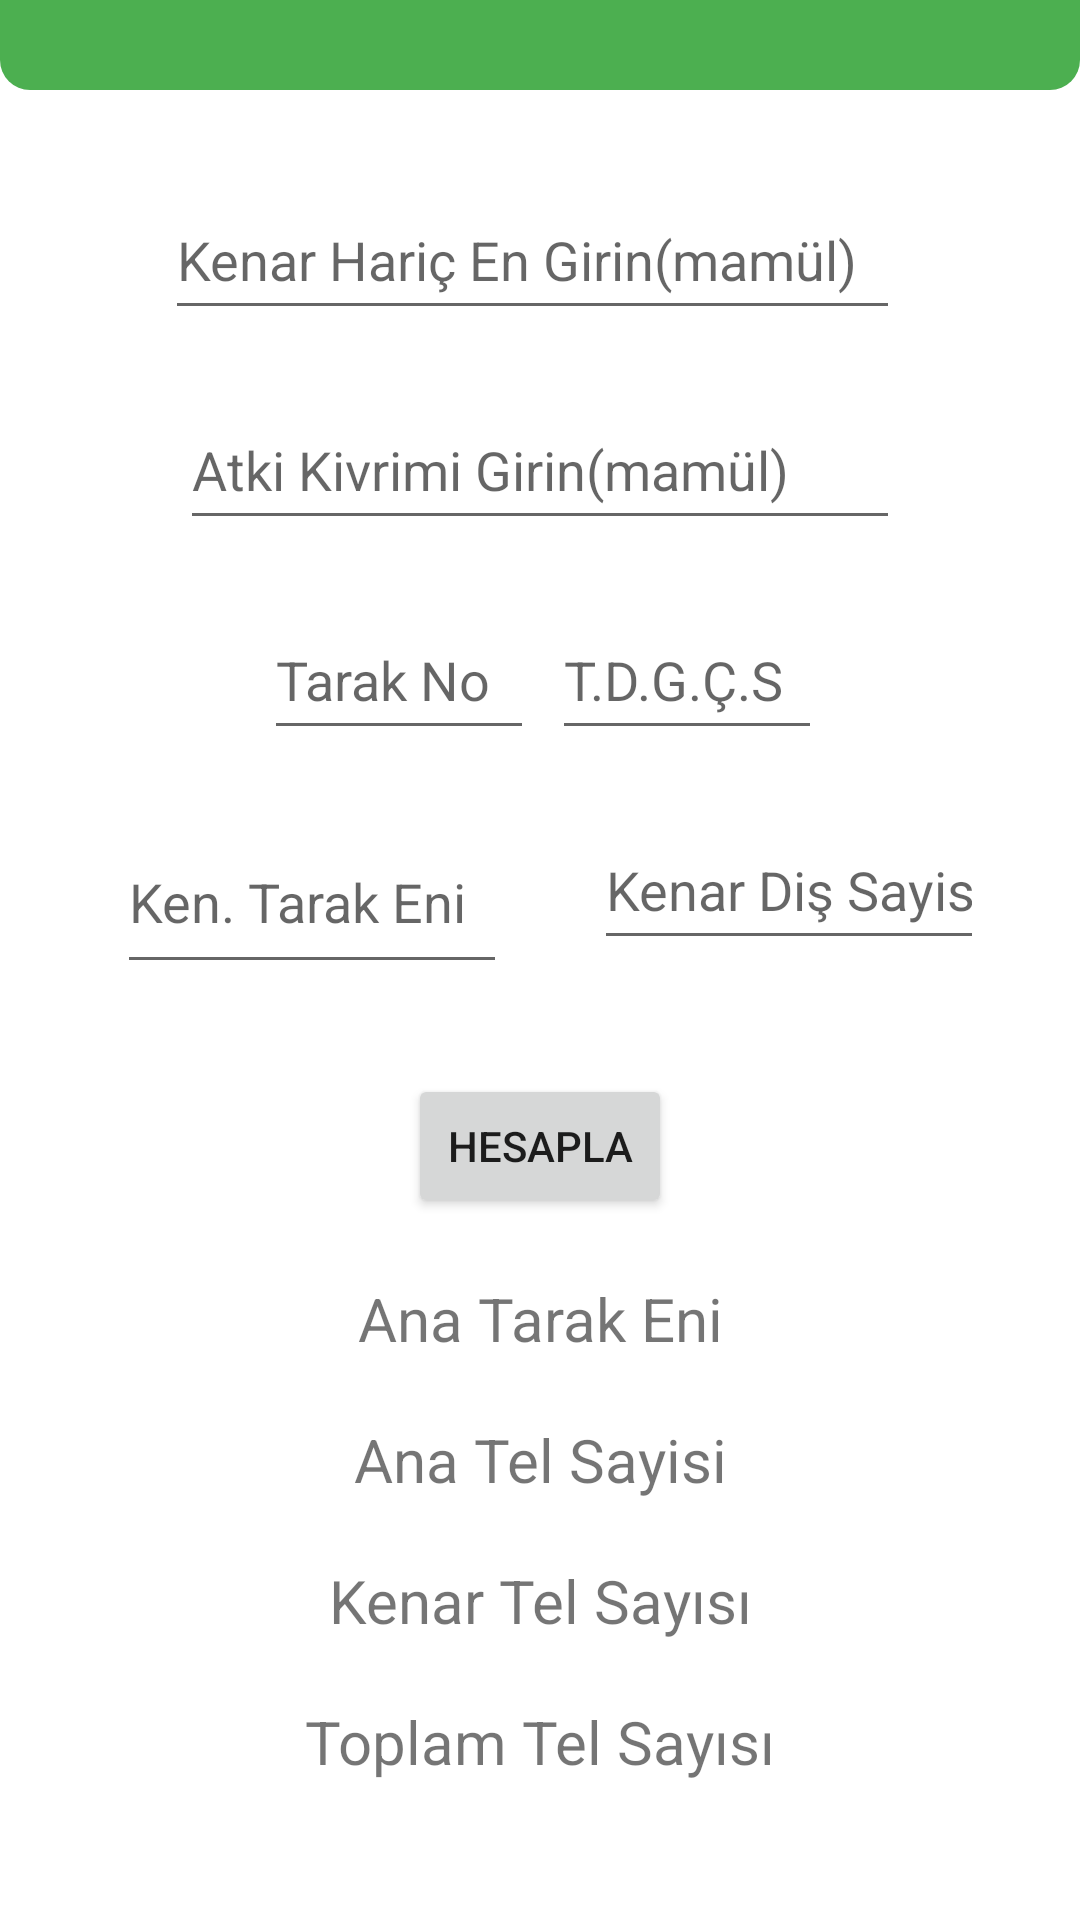

Layout XML and referenced resources for this Android screen:
<!-- AndroidManifest.xml: application theme Theme.DokumaUretimHeaplamalar -->
<!-- res/layout/fragment_toplam_cozgu_tel_sayisi_hesaplama.xml -->
<?xml version="1.0" encoding="utf-8"?>
<androidx.constraintlayout.widget.ConstraintLayout xmlns:android="http://schemas.android.com/apk/res/android"
    xmlns:app="http://schemas.android.com/apk/res-auto"
    xmlns:tools="http://schemas.android.com/tools"
    android:layout_width="match_parent"
    android:layout_height="match_parent"
    tools:context=".ToplamCozguTelSayisiHesaplamaFragment">

    <ScrollView
        android:layout_width="match_parent"
        android:layout_height="match_parent"
        app:layout_constraintBottom_toBottomOf="parent"
        app:layout_constraintEnd_toEndOf="parent"
        app:layout_constraintStart_toStartOf="parent"
        app:layout_constraintTop_toTopOf="parent">

        <LinearLayout
            android:layout_width="match_parent"
            android:layout_height="wrap_content"
            android:orientation="vertical">

            <androidx.constraintlayout.widget.ConstraintLayout
                android:layout_width="match_parent"
                android:layout_height="match_parent">

                <androidx.appcompat.widget.Toolbar
                    android:id="@+id/toolbarTopTelSayi"
                    android:layout_width="0dp"
                    android:layout_height="30dp"
                    android:background="@drawable/toolbar_bg"
                    android:minHeight="?attr/actionBarSize"
                    android:theme="?attr/actionBarTheme"
                    app:layout_constraintEnd_toEndOf="parent"
                    app:layout_constraintStart_toStartOf="parent"
                    app:layout_constraintTop_toTopOf="parent" />

                <EditText
                    android:id="@+id/editTextAtkiKivrim"
                    android:layout_width="240dp"
                    android:layout_height="50dp"
                    android:layout_marginTop="20dp"
                    android:ems="10"
                    android:hint="Atki Kivrimi Girin(mamül)"
                    android:inputType="numberDecimal"
                    app:layout_constraintEnd_toEndOf="parent"
                    app:layout_constraintHorizontal_bias="0.5"
                    app:layout_constraintStart_toStartOf="parent"
                    app:layout_constraintTop_toBottomOf="@+id/editTextMamulEn" />

                <EditText
                    android:id="@+id/editTextTarakNo"
                    android:layout_width="90dp"
                    android:layout_height="50dp"
                    android:layout_marginStart="88dp"
                    android:layout_marginTop="20dp"
                    android:ems="10"
                    android:hint="Tarak No"
                    android:inputType="numberDecimal"
                    app:layout_constraintStart_toStartOf="parent"
                    app:layout_constraintTop_toBottomOf="@+id/editTextAtkiKivrim" />

                <EditText
                    android:id="@+id/editTextKenarEn"
                    android:layout_width="130dp"
                    android:layout_height="58dp"
                    android:layout_marginStart="30dp"
                    android:layout_marginTop="20dp"
                    android:autofillHints=""
                    android:ems="10"
                    android:hint="Ken. Tarak Eni"
                    android:inputType="numberDecimal"
                    android:textAllCaps="false"
                    app:layout_constraintEnd_toStartOf="@+id/editTextKenarDisi"
                    app:layout_constraintHorizontal_bias="0.5"
                    app:layout_constraintStart_toStartOf="parent"
                    app:layout_constraintTop_toBottomOf="@+id/editTextTarakNo" />

                <EditText
                    android:id="@+id/editTextKenarDisi"
                    android:layout_width="130dp"
                    android:layout_height="50dp"
                    android:layout_marginStart="20dp"
                    android:layout_marginEnd="23dp"
                    android:ems="10"
                    android:hint="Kenar Diş Sayisi"
                    android:inputType="numberDecimal"
                    app:layout_constraintEnd_toEndOf="parent"
                    app:layout_constraintStart_toEndOf="@+id/editTextKenarEn"
                    app:layout_constraintTop_toTopOf="@+id/editTextKenarEn" />

                <EditText
                    android:id="@+id/editTextTarakDisi"
                    android:layout_width="90dp"
                    android:layout_height="50dp"
                    android:layout_marginStart="20dp"
                    android:layout_marginEnd="100dp"
                    android:ems="10"
                    android:hint="T.D.G.Ç.S"
                    android:inputType="numberDecimal"
                    app:layout_constraintEnd_toEndOf="parent"
                    app:layout_constraintStart_toEndOf="@+id/editTextTarakNo"
                    app:layout_constraintTop_toTopOf="@+id/editTextTarakNo" />

                <EditText
                    android:id="@+id/editTextMamulEn"
                    android:layout_width="245dp"
                    android:layout_height="50dp"
                    android:layout_marginTop="30dp"
                    android:ems="10"
                    android:hint="Kenar Hariç En Girin(mamül)"
                    android:inputType="numberDecimal"
                    app:layout_constraintEnd_toEndOf="parent"
                    app:layout_constraintHorizontal_bias="0.479"
                    app:layout_constraintStart_toStartOf="parent"
                    app:layout_constraintTop_toBottomOf="@+id/toolbarTopTelSayi" />

                <Button
                    android:id="@+id/buttonTelSayiHesapla"
                    android:layout_width="wrap_content"
                    android:layout_height="wrap_content"
                    android:layout_marginTop="30dp"
                    android:text="Hesapla"
                    app:layout_constraintEnd_toEndOf="parent"
                    app:layout_constraintHorizontal_bias="0.5"
                    app:layout_constraintStart_toStartOf="parent"
                    app:layout_constraintTop_toBottomOf="@+id/editTextKenarEn" />

                <TextView
                    android:id="@+id/textViewToplamTel"
                    android:layout_width="wrap_content"
                    android:layout_height="wrap_content"
                    android:layout_marginTop="20dp"
                    android:text="Toplam Tel Sayısı"
                    android:textSize="20sp"
                    app:layout_constraintEnd_toEndOf="parent"
                    app:layout_constraintHorizontal_bias="0.5"
                    app:layout_constraintStart_toStartOf="parent"
                    app:layout_constraintTop_toBottomOf="@+id/textViewKenarTelSayi" />

                <TextView
                    android:id="@+id/textViewKenarTelSayi"
                    android:layout_width="wrap_content"
                    android:layout_height="wrap_content"
                    android:layout_marginTop="20dp"
                    android:text="Kenar Tel Sayısı"
                    android:textSize="20sp"
                    app:layout_constraintEnd_toEndOf="parent"
                    app:layout_constraintHorizontal_bias="0.5"
                    app:layout_constraintStart_toStartOf="parent"
                    app:layout_constraintTop_toBottomOf="@+id/textViewAnaTelSayisi" />

                <TextView
                    android:id="@+id/textViewAnaTelSayisi"
                    android:layout_width="wrap_content"
                    android:layout_height="wrap_content"
                    android:layout_marginTop="20dp"
                    android:text="Ana Tel Sayisi"
                    android:textSize="20sp"
                    app:layout_constraintEnd_toEndOf="parent"
                    app:layout_constraintHorizontal_bias="0.5"
                    app:layout_constraintStart_toStartOf="parent"
                    app:layout_constraintTop_toBottomOf="@+id/textViewAnaTarakEn" />

                <TextView
                    android:id="@+id/textViewAnaTarakEn"
                    android:layout_width="wrap_content"
                    android:layout_height="wrap_content"
                    android:layout_marginTop="20dp"
                    android:text="Ana Tarak Eni"
                    android:textSize="20sp"
                    app:layout_constraintEnd_toEndOf="parent"
                    app:layout_constraintHorizontal_bias="0.5"
                    app:layout_constraintStart_toStartOf="parent"
                    app:layout_constraintTop_toBottomOf="@+id/buttonTelSayiHesapla" />
            </androidx.constraintlayout.widget.ConstraintLayout>
        </LinearLayout>
    </ScrollView>

</androidx.constraintlayout.widget.ConstraintLayout>
<!-- resources referenced by this layout -->
<resources>
  <!-- drawable toolbar_bg (drawable) -->
  <?xml version="1.0" encoding="utf-8"?>
  <shape xmlns:android="http://schemas.android.com/apk/res/android" android:shape="rectangle">
  
      <corners android:bottomLeftRadius="10dp" android:bottomRightRadius="10dp"/>
  
      <solid android:color="?attr/colorPrimary"/>
  
  </shape>
  <style name="Theme.DokumaUretimHeaplamalar" parent="Theme.MaterialComponents.DayNight.DarkActionBar">
          
          <item name="colorPrimary">@color/primarycolor</item>
          <item name="colorPrimaryVariant">@color/darkprimarycolor</item>
          <item name="colorOnPrimary">@color/white</item>
          
          <item name="colorSecondary">@color/teal_200</item>
          <item name="colorSecondaryVariant">@color/teal_700</item>
          <item name="colorOnSecondary">@color/black</item>
          
          <item name="android:statusBarColor" tools:targetApi="l">@color/darkprimarycolor</item>
          
        <item name="windowActionBar">false</item>
          <item name="windowNoTitle">true</item>
      </style>
  <color name="primarycolor">#4CAF50</color>
  <color name="darkprimarycolor">#388E3C</color>
  <color name="white">#FFFFFFFF</color>
  <color name="teal_200">#FF03DAC5</color>
  <color name="teal_700">#FF018786</color>
  <color name="black">#FF000000</color>
</resources>
